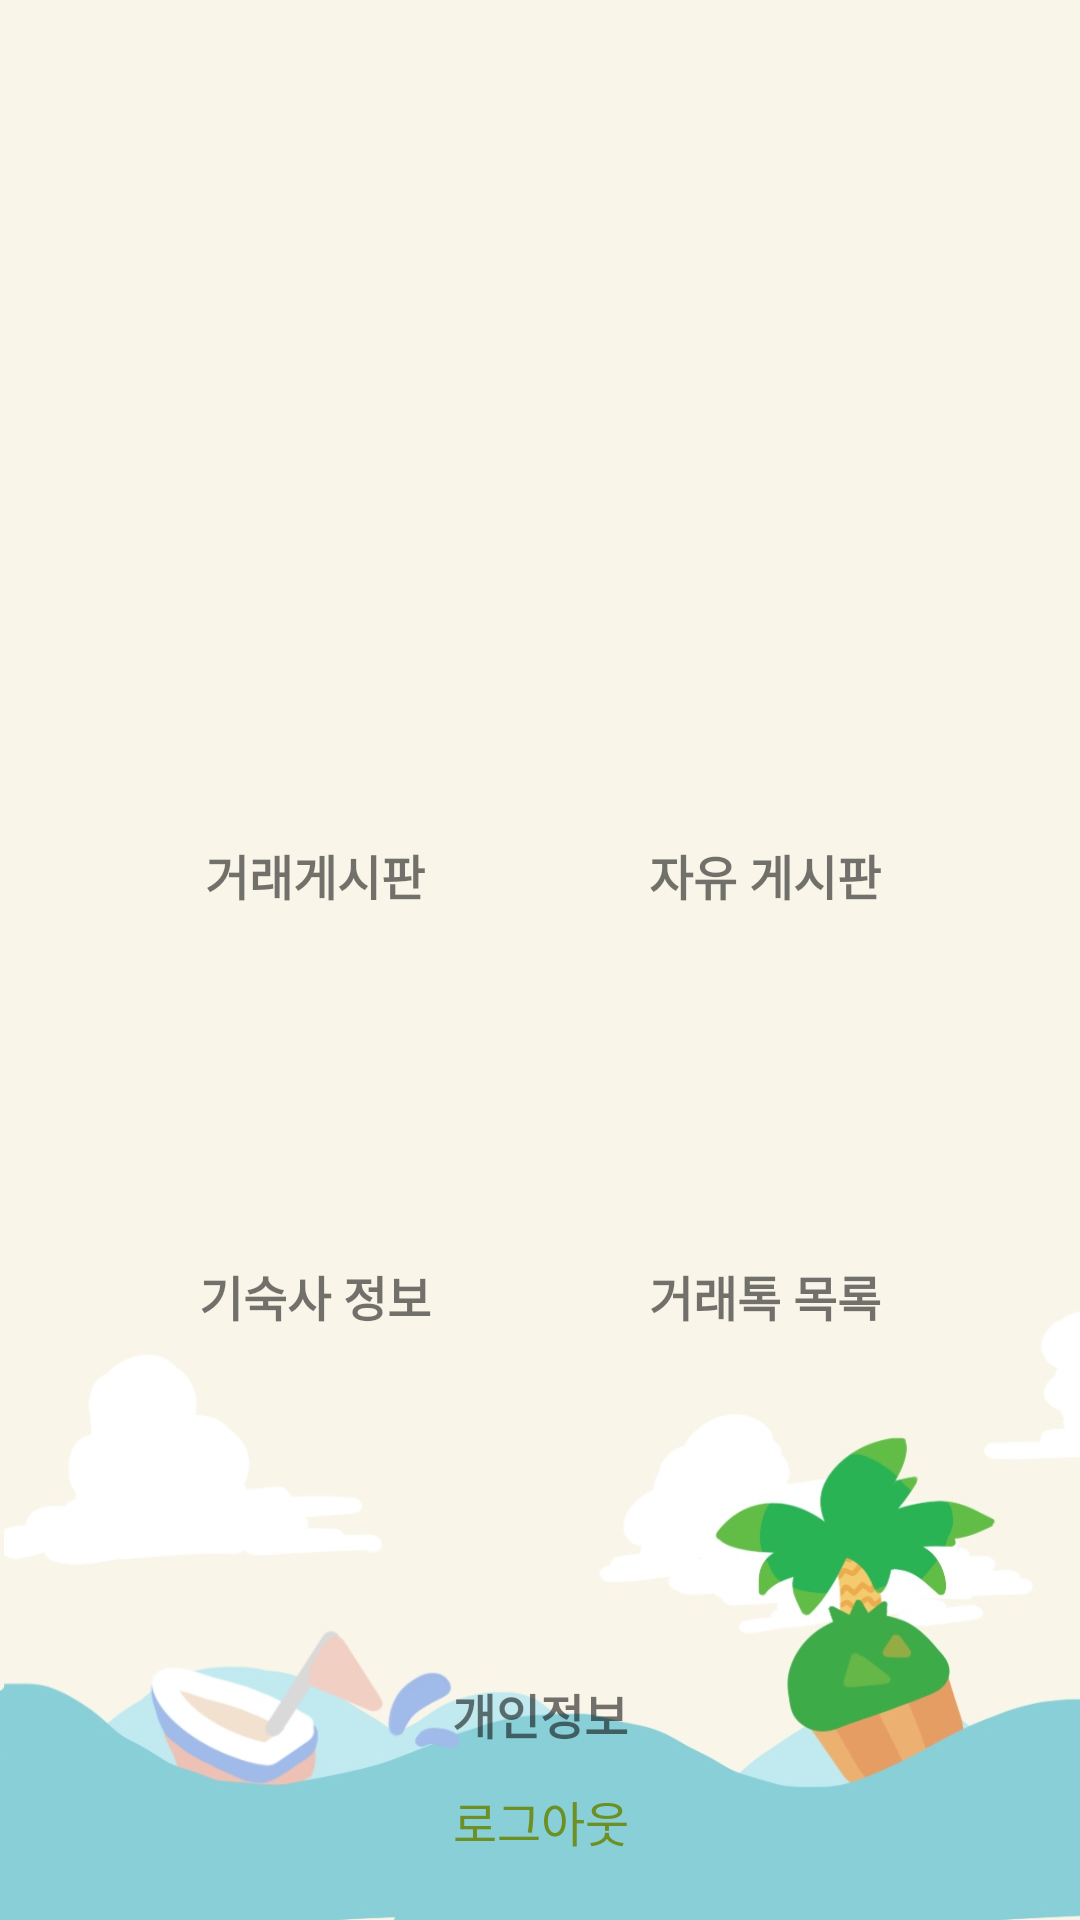

Produce the Android XML layout that renders to this screen, including the resource entries it uses.
<!-- AndroidManifest.xml: activity theme MainTheme -->
<!-- res/layout/activity_main.xml -->
<?xml version="1.0" encoding="UTF-8"?>
<androidx.constraintlayout.widget.ConstraintLayout xmlns:android="http://schemas.android.com/apk/res/android"
    xmlns:app="http://schemas.android.com/apk/res-auto"
    xmlns:tools="http://schemas.android.com/tools"
    android:layout_width="match_parent"
    android:layout_height="match_parent"
    tools:context=".MainActivity">

    <ImageView
        android:id="@+id/imageView4"
        android:layout_width="220dp"
        android:layout_height="125dp"
        app:layout_constraintBottom_toBottomOf="parent"
        app:layout_constraintEnd_toEndOf="parent"
        app:layout_constraintHorizontal_bias="0.549"
        app:layout_constraintStart_toStartOf="parent"
        app:layout_constraintTop_toTopOf="parent"
        app:layout_constraintVertical_bias="0.067"
        app:srcCompat="@drawable/logo2" />

    <TextView
        android:id="@+id/text_logout"
        android:layout_width="wrap_content"
        android:layout_height="wrap_content"
        android:onClick="onClick"
        android:text="로그아웃"
        android:textColor="#6C9023"
        android:textSize="16sp"
        app:layout_constraintBottom_toBottomOf="parent"
        app:layout_constraintEnd_toEndOf="parent"
        app:layout_constraintHorizontal_bias="0.501"
        app:layout_constraintStart_toStartOf="parent"
        app:layout_constraintTop_toBottomOf="@+id/profileIcon"
        app:layout_constraintVertical_bias="0.292"
        tools:ignore="TouchTargetSizeCheck" />

    <LinearLayout
        android:id="@+id/profileIcon"
        android:layout_width="130dp"
        android:layout_height="130dp"
        android:gravity="center"
        android:onClick="onClick"
        android:orientation="vertical"
        app:layout_constraintBottom_toBottomOf="parent"
        app:layout_constraintEnd_toEndOf="parent"
        app:layout_constraintStart_toStartOf="parent"
        app:layout_constraintTop_toBottomOf="@+id/linearLayout11"
        app:layout_constraintVertical_bias="0.148">

        <ImageView
            android:id="@+id/imageView9"
            android:layout_width="100dp"
            android:layout_height="100dp"
            app:srcCompat="@drawable/icon_user" />

        <TextView
            android:id="@+id/textView21"
            android:layout_width="match_parent"
            android:layout_height="wrap_content"
            android:gravity="center"
            android:text="개인정보"
            android:textSize="16sp"
            android:textStyle="bold"
            tools:gravity="center" />
    </LinearLayout>

    <LinearLayout
        android:id="@+id/linearLayout10"
        android:layout_width="0dp"
        android:layout_height="130dp"
        android:gravity="center"
        android:orientation="horizontal"
        app:layout_constraintBottom_toBottomOf="parent"
        app:layout_constraintEnd_toEndOf="parent"
        app:layout_constraintHorizontal_bias="0.0"
        app:layout_constraintStart_toStartOf="parent"
        app:layout_constraintTop_toBottomOf="@+id/imageView4"
        app:layout_constraintVertical_bias="0.049">

        <LinearLayout
            android:id="@+id/tradeIcon"
            android:layout_width="130dp"
            android:layout_height="130dp"
            android:layout_marginRight="10dp"
            android:gravity="center"
            android:onClick="onClick"
            android:orientation="vertical">

            <ImageView
                android:id="@+id/imageView5"
                android:layout_width="100dp"
                android:layout_height="100dp"
                app:srcCompat="@drawable/icon_trade" />

            <TextView
                android:id="@+id/textView16"
                android:layout_width="match_parent"
                android:layout_height="wrap_content"
                android:gravity="center"
                android:text="거래게시판"
                android:textSize="16sp"
                android:textStyle="bold" />
        </LinearLayout>

        <LinearLayout
            android:id="@+id/postbullIcon"
            android:layout_width="130dp"
            android:layout_height="130dp"
            android:layout_marginLeft="10dp"
            android:gravity="center"
            android:onClick="onClick"
            android:orientation="vertical">

            <ImageView
                android:id="@+id/imageView6"
                android:layout_width="100dp"
                android:layout_height="100dp"
                app:srcCompat="@drawable/icon_postbull" />

            <TextView
                android:id="@+id/textView17"
                android:layout_width="match_parent"
                android:layout_height="wrap_content"
                android:gravity="center"
                android:text="자유 게시판"
                android:textSize="16sp"
                android:textStyle="bold"
                tools:gravity="center" />

        </LinearLayout>
    </LinearLayout>

    <LinearLayout
        android:id="@+id/linearLayout11"
        android:layout_width="0dp"
        android:layout_height="130dp"
        android:gravity="center"
        android:orientation="horizontal"
        app:layout_constraintBottom_toBottomOf="parent"
        app:layout_constraintEnd_toEndOf="parent"
        app:layout_constraintHorizontal_bias="0.0"
        app:layout_constraintStart_toStartOf="parent"
        app:layout_constraintTop_toBottomOf="@+id/linearLayout10"
        app:layout_constraintVertical_bias="0.050000012">

        <LinearLayout
            android:id="@+id/buildingIcon"
            android:layout_width="130dp"
            android:layout_height="130dp"
            android:layout_marginRight="10dp"
            android:gravity="center"
            android:onClick="onClick"
            android:orientation="vertical">

            <ImageView
                android:id="@+id/imageView7"
                android:layout_width="100dp"
                android:layout_height="100dp"
                app:srcCompat="@drawable/icon_building" />

            <TextView
                android:id="@+id/textView18"
                android:layout_width="match_parent"
                android:layout_height="wrap_content"
                android:gravity="center"
                android:text="기숙사 정보"
                android:textSize="16sp"
                android:textStyle="bold"
                tools:gravity="center" />

        </LinearLayout>

        <LinearLayout
            android:id="@+id/chatIcon"
            android:layout_width="130dp"
            android:layout_height="130dp"
            android:layout_marginLeft="10dp"
            android:gravity="center"
            android:onClick="onClick"
            android:orientation="vertical">

            <ImageView
                android:id="@+id/imageView8"
                android:layout_width="100dp"
                android:layout_height="100dp"
                app:srcCompat="@drawable/icon_talk" />

            <TextView
                android:id="@+id/textView20"
                android:layout_width="match_parent"
                android:layout_height="wrap_content"
                android:gravity="center"
                android:text="거래톡 목록"
                android:textSize="16sp"
                android:textStyle="bold"
                tools:gravity="center" />

        </LinearLayout>
    </LinearLayout>


</androidx.constraintlayout.widget.ConstraintLayout>
<!-- resources referenced by this layout -->
<resources>
  <!-- drawable icon_building: png bitmap (drawable-xxhdpi, 64835 bytes) -->
  <!-- drawable icon_postbull: png bitmap (drawable-xxhdpi, 56904 bytes) -->
  <!-- drawable icon_talk: png bitmap (drawable-xxhdpi, 28266 bytes) -->
  <!-- drawable icon_trade: png bitmap (drawable-xxhdpi, 62866 bytes) -->
  <!-- drawable icon_user: png bitmap (drawable-xxhdpi, 42624 bytes) -->
  <!-- drawable logo2: png bitmap (drawable-xxhdpi, 88015 bytes) -->
  <style name="MainTheme" parent="Theme.AppCompat.Light.DarkActionBar">
          
          <item name="colorPrimary">@android:color/holo_blue_light</item>
          <item name="colorPrimaryDark">@android:color/holo_blue_dark</item>
          <item name="colorAccent">@color/teal_200</item>
          
          <item name="android:windowBackground">@drawable/theme_main</item>
      </style>
  <!-- drawable theme_main: jpg bitmap (drawable-xxhdpi, 72015 bytes) -->
  <!-- not gathered from this repository: default colours our renderer supplied (Android Studio template values) -->
  <color name="teal_200">#FF03DAC5</color>
</resources>
